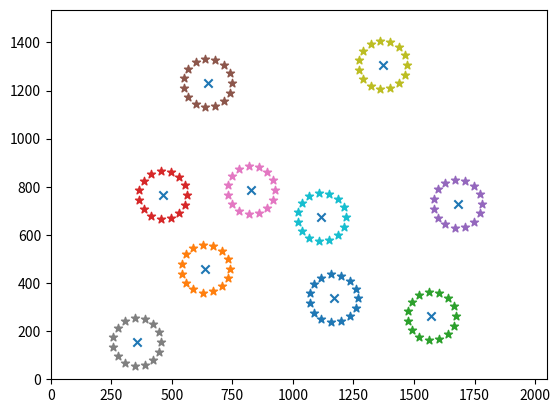

The matplotlib source for this figure:
# pylint: disable=missing-module-docstring
# pylint: disable=missing-class-docstring
# pylint: disable=missing-function-docstring

# N = 15
# print(np.random.uniform(low = 0, high = 1, size = (N, 2)))
import numpy as np
import matplotlib.pyplot as plt
from scipy.spatial import distance

class SyntheticImageGenerator():
    def __init__(self):
        #np.random.seed(0)
        self._set_initial_parameters()
        self._generate_particle_centroids()
        self._generate_hotspot_points()
        self._show_particles()

    def _set_initial_parameters(self):
        # Image Parameters
        self.width = 2048
        self.height = 1536
        # Camera Parameters
        self.num_channels = 15                                     # No. of Channels
        # Particle Parameters
        self.N = 10                                               # No. of Particles
        self.A = 50                                                # Mean Radius of the particles
        self.R = 100                                               # Orbital Radius
        #self.S = 5                                                # Radius variability in pixels (1 Sigma)
        self.D = 300                                              # Density: minimum distance between centers

    def _generate_centroid_point(self):
        X = np.random.randint(low = self.A + self.R, high = self.width - (self.A + self.R))
        Y = np.random.randint(low = self.A + self.R, high = self.height - (self.A + self.R))
        return np.array([[X, Y]])
        
    def _generate_particle_centroids(self):
        print('Generating non-overlapping centroids')
        self.centroids = self._generate_centroid_point()
        #for _ in range(1, self.N):
        for _ in range(1, self.N*10):
            if len(self.centroids) >= self.N:                       # N number of particles already generated
                break
            centroid = self._generate_centroid_point()
            dist = distance.cdist(centroid, self.centroids, 'euclidean')
            if not np.sum(dist < self.D):   # min distance criteria met
                self.centroids = np.concatenate((self.centroids, centroid), axis = 0)

    def _generate_hotspot_points(self):
        theta = [np.linspace(0, 2*np.pi, 15, endpoint=False)]
        X = self.R*np.cos(theta)
        Y = self.R*np.sin(theta)
        self.hotspots = []
        for centroid in self.centroids:
            hotspot = np.concatenate((centroid[0] + X , centroid[1] + Y ), axis = 0).T
            self.hotspots.append(hotspot)

    def _show_particles(self):
        plt.scatter(x = self.centroids[:,0], y = self.centroids[:,1], marker='x')
        for hotspot in self.hotspots:
            plt.scatter(x = hotspot[:,0], y = hotspot[:,1], marker='*')
        plt.xlim([0, self.width])
        plt.ylim([0, self.height])
        plt.show()

        





def main():
    synGenObj = SyntheticImageGenerator()

if __name__=='__main__':
    import os
    os.system('clear')
    main()

